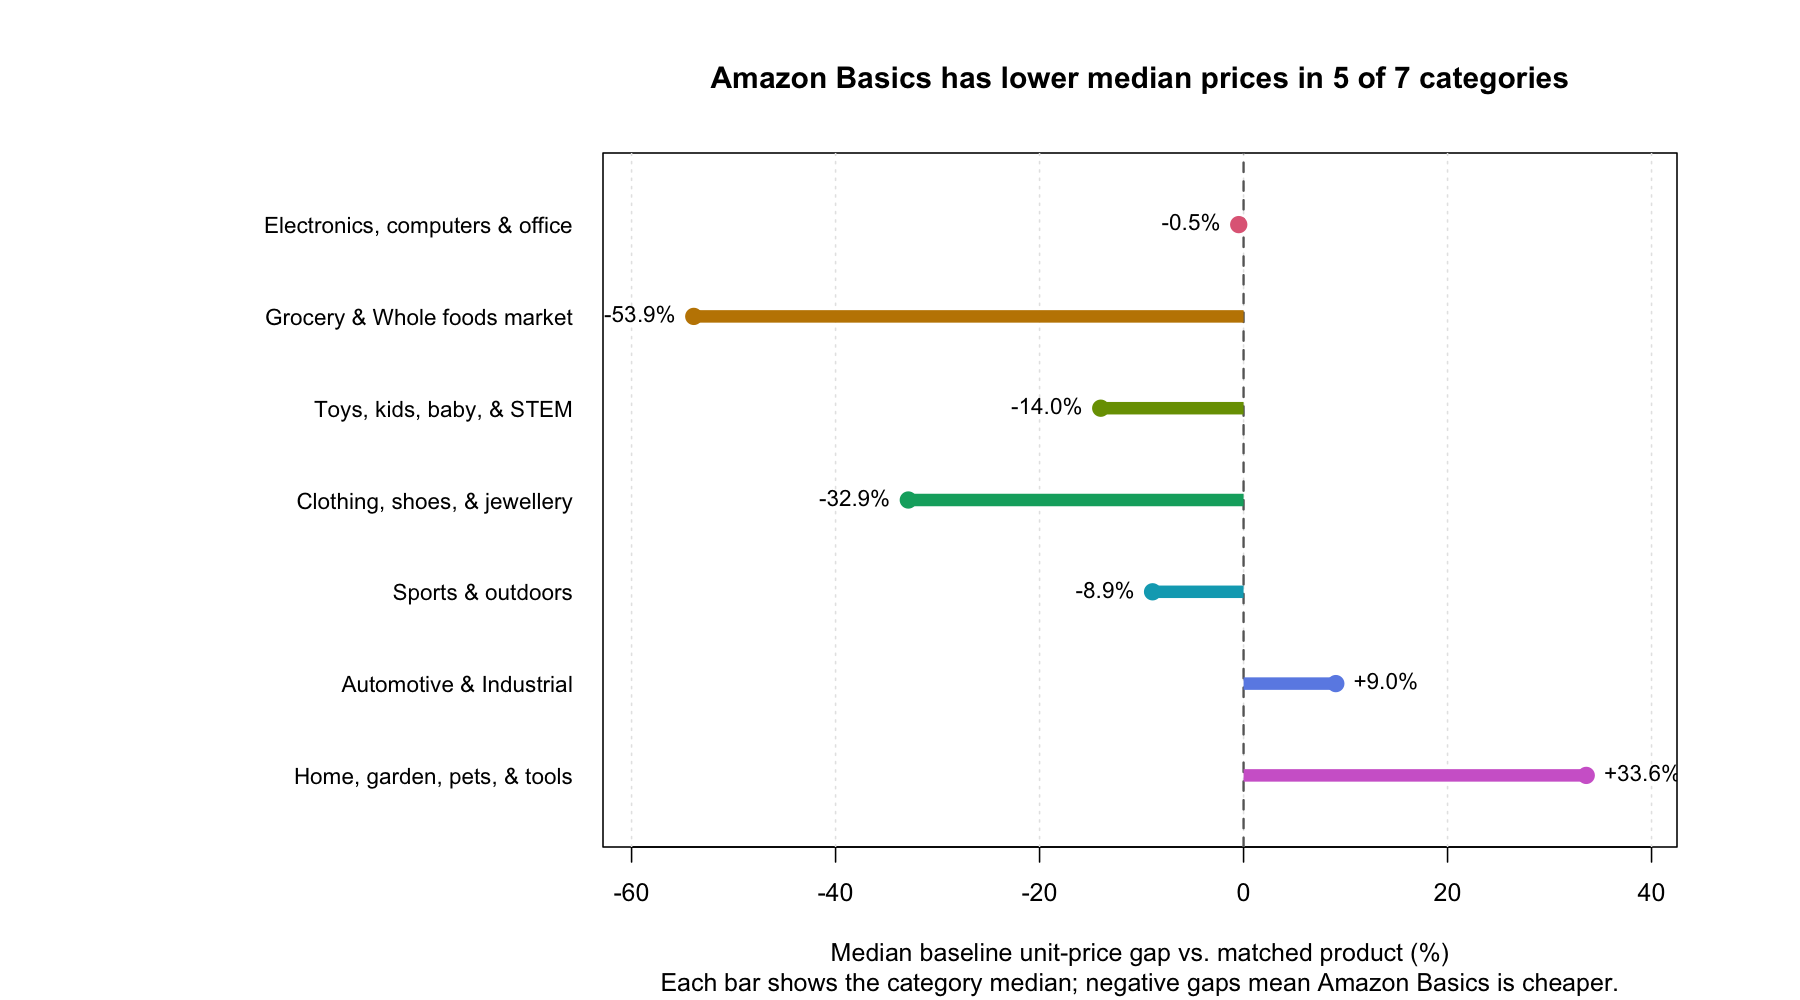

Values plotted in this chart, from the file beside it:
pair_id, ln_unit_baseline.0, ln_unit_baseline.1, pct_gap, category, item_label
tablet_stand, 2.772, 2.564, -18.76, Electronics, computers & office, Tablet stand
aa_batteries, 2.35, 2.246, -9.914, Electronics, computers & office, AA batteries
markers, 2.833, 2.787, -4.414, Electronics, computers & office, Permanent markers
led_strip, 4.094, 4.128, 3.467, Electronics, computers & office, Smart LED strip
keyboard_mouse_combo, 3.044, 3.258, 23.82, Electronics, computers & office, Keyboard + mouse combo
staples, 3.044, 3.285, 27.3, Electronics, computers & office, Staples
paper_plates, 3.741, 2.967, -53.9, Grocery & Whole foods market, Disposable paper plates
play_climber, 3.912, 3.587, -27.78, Toys, kids, baby, & STEM, Indoor play climber
diaper_pail_refills, 1.832, 1.682, -14, Toys, kids, baby, & STEM, Diaper pail refills
baby_wipes, -3.691, -3.479, 23.72, Toys, kids, baby, & STEM, Baby wipes
fabric_shaver, 3.134, 2.736, -32.87, Clothing, shoes, & jewellery, Fabric shaver
water_bottle, 3.555, 3.281, -24.01, Sports & outdoors, Insulated sport bottle
golf_balls, 3.116, 3.176, 6.164, Sports & outdoors, Golf balls
safety_hammer, 2.707, 2.608, -9.473, Automotive & Industrial, Car escape hammer
car_cover, 4.493, 4.579, 9.043, Automotive & Industrial, Car cover
razor_blades, 2.638, 3.206, 76.41, Automotive & Industrial, Industrial scraper blades
flashlight, 2.772, 2.588, -16.82, Home, garden, pets, & tools, Tactical flashlight
trash_bags, 2.862, 2.89, 2.859, Home, garden, pets, & tools, Kitchen trash bags
cleaning_cloths, 2.638, 2.928, 33.6, Home, garden, pets, & tools, Microfiber cleaning cloths
spatulas, 2.169, 2.893, 106.2, Home, garden, pets, & tools, Silicone spatula sets
picture_frames, 2.379, 3.156, 117.5, Home, garden, pets, & tools, Picture frames
